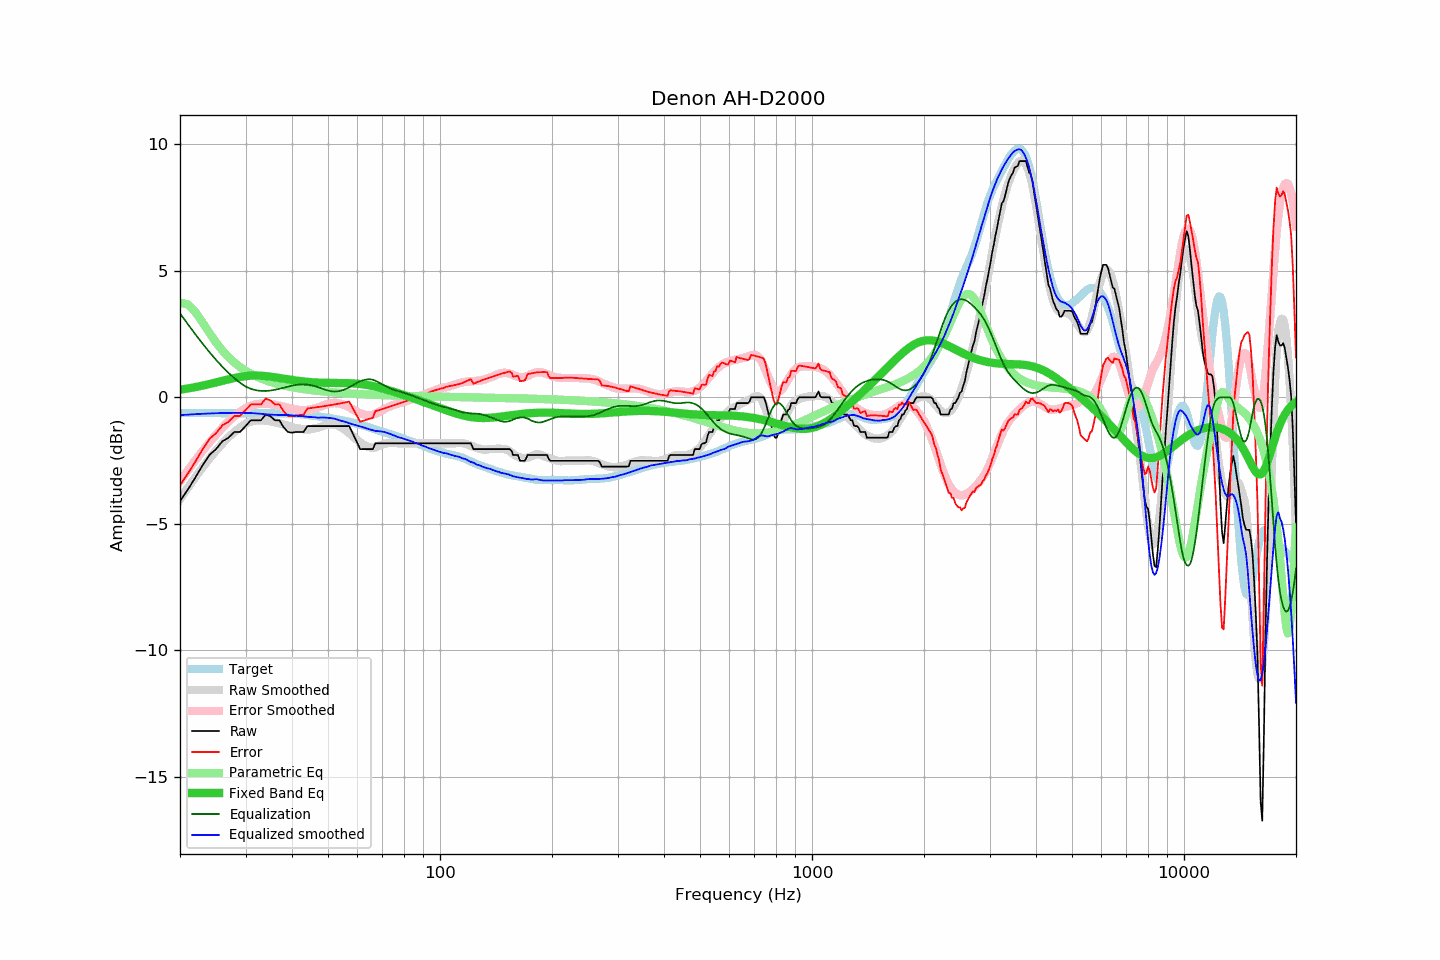

The table this chart was drawn from, first rows:
frequency, raw, error, smoothed, error_smoothed, equalization, parametric_eq, equalized_raw, equalized_smoothed, target
20, -4.10, -3.47, -4.03, -3.32, 3.32, 0.30, -0.78, -0.71, -0.63
21, -3.65, -3.02, -3.58, -2.89, 2.89, 0.35, -0.76, -0.69, -0.63
22, -3.17, -2.54, -3.16, -2.49, 2.49, 0.40, -0.68, -0.67, -0.63
23, -2.69, -2.06, -2.77, -2.12, 2.12, 0.46, -0.57, -0.65, -0.63
24, -2.28, -1.65, -2.43, -1.79, 1.79, 0.52, -0.49, -0.64, -0.63
25, -2.05, -1.42, -2.11, -1.48, 1.48, 0.59, -0.57, -0.63, -0.63
26, -1.74, -1.11, -1.83, -1.21, 1.21, 0.65, -0.53, -0.62, -0.63
27, -1.60, -0.97, -1.58, -0.96, 0.96, 0.71, -0.64, -0.62, -0.63
28, -1.37, -0.74, -1.37, -0.75, 0.75, 0.76, -0.62, -0.62, -0.63
29, -1.37, -0.74, -1.19, -0.58, 0.58, 0.80, -0.79, -0.62, -0.63
30, -1.14, -0.51, -1.05, -0.43, 0.43, 0.84, -0.71, -0.62, -0.63
31, -0.91, -0.28, -0.96, -0.34, 0.34, 0.85, -0.57, -0.62, -0.63
32, -0.91, -0.28, -0.92, -0.28, 0.28, 0.86, -0.63, -0.64, -0.63
33, -0.91, -0.28, -0.90, -0.25, 0.25, 0.85, -0.66, -0.65, -0.63
34, -0.68, -0.05, -0.92, -0.25, 0.25, 0.84, -0.43, -0.67, -0.63
35, -0.75, -0.12, -0.95, -0.27, 0.27, 0.82, -0.48, -0.68, -0.63
36, -0.91, -0.28, -0.99, -0.30, 0.30, 0.79, -0.61, -0.69, -0.63
37, -0.91, -0.28, -1.03, -0.34, 0.34, 0.76, -0.57, -0.70, -0.63
38, -1.19, -0.56, -1.08, -0.38, 0.38, 0.74, -0.81, -0.70, -0.63
39, -1.37, -0.73, -1.12, -0.42, 0.42, 0.71, -0.95, -0.70, -0.64
40, -1.40, -0.75, -1.18, -0.46, 0.46, 0.68, -0.94, -0.72, -0.65
41, -1.37, -0.72, -1.22, -0.49, 0.49, 0.66, -0.88, -0.73, -0.65
42, -1.37, -0.70, -1.25, -0.51, 0.51, 0.64, -0.86, -0.74, -0.67
43, -1.37, -0.69, -1.26, -0.51, 0.51, 0.62, -0.86, -0.75, -0.68
44, -1.14, -0.44, -1.28, -0.50, 0.50, 0.61, -0.64, -0.77, -0.70
45, -1.14, -0.42, -1.26, -0.48, 0.48, 0.60, -0.66, -0.78, -0.72
46, -1.14, -0.41, -1.23, -0.44, 0.44, 0.59, -0.70, -0.79, -0.73
47, -1.14, -0.39, -1.20, -0.40, 0.40, 0.58, -0.74, -0.80, -0.75
48, -1.14, -0.37, -1.15, -0.35, 0.35, 0.58, -0.79, -0.80, -0.77
49, -1.14, -0.35, -1.11, -0.31, 0.31, 0.57, -0.83, -0.80, -0.79
50, -1.14, -0.33, -1.08, -0.27, 0.27, 0.57, -0.87, -0.81, -0.81
51, -1.14, -0.31, -1.06, -0.24, 0.24, 0.57, -0.90, -0.82, -0.83
52, -1.14, -0.28, -1.07, -0.23, 0.23, 0.57, -0.91, -0.85, -0.86
53, -1.14, -0.26, -1.11, -0.23, 0.23, 0.57, -0.91, -0.88, -0.88
54, -1.14, -0.24, -1.18, -0.25, 0.25, 0.56, -0.89, -0.92, -0.90
55, -1.14, -0.22, -1.24, -0.29, 0.29, 0.56, -0.85, -0.95, -0.92
56, -1.14, -0.20, -1.32, -0.34, 0.34, 0.56, -0.80, -0.98, -0.94
57, -1.14, -0.17, -1.42, -0.40, 0.40, 0.56, -0.74, -1.02, -0.97
58, -1.37, -0.37, -1.52, -0.46, 0.46, 0.55, -0.91, -1.06, -1.00
59, -1.60, -0.58, -1.61, -0.52, 0.52, 0.55, -1.08, -1.09, -1.02
60, -1.82, -0.77, -1.70, -0.58, 0.58, 0.54, -1.24, -1.12, -1.05
61, -2.05, -0.97, -1.78, -0.63, 0.63, 0.53, -1.42, -1.15, -1.08
62, -2.05, -0.94, -1.86, -0.67, 0.67, 0.51, -1.38, -1.19, -1.11
63, -2.05, -0.90, -1.91, -0.70, 0.70, 0.50, -1.35, -1.22, -1.15
64, -2.05, -0.87, -1.96, -0.71, 0.71, 0.48, -1.34, -1.25, -1.18
65, -2.05, -0.84, -1.99, -0.71, 0.71, 0.46, -1.34, -1.28, -1.21
66, -2.05, -0.81, -2.00, -0.69, 0.69, 0.44, -1.36, -1.30, -1.24
67, -1.82, -0.55, -1.98, -0.65, 0.65, 0.42, -1.17, -1.33, -1.27
68, -1.82, -0.52, -1.95, -0.61, 0.61, 0.40, -1.21, -1.34, -1.30
69, -1.82, -0.49, -1.91, -0.56, 0.56, 0.38, -1.26, -1.35, -1.33
70, -1.82, -0.46, -1.87, -0.51, 0.51, 0.35, -1.31, -1.36, -1.36
71, -1.82, -0.44, -1.83, -0.46, 0.46, 0.33, -1.36, -1.37, -1.38
72, -1.82, -0.41, -1.82, -0.41, 0.41, 0.30, -1.41, -1.40, -1.41
73, -1.82, -0.38, -1.81, -0.37, 0.37, 0.27, -1.45, -1.44, -1.44
74, -1.82, -0.35, -1.80, -0.33, 0.33, 0.25, -1.49, -1.47, -1.47
75, -1.82, -0.32, -1.80, -0.30, 0.30, 0.22, -1.52, -1.50, -1.50
76, -1.82, -0.29, -1.81, -0.27, 0.27, 0.19, -1.55, -1.53, -1.53
77, -1.82, -0.26, -1.82, -0.25, 0.25, 0.17, -1.57, -1.57, -1.56
78, -1.82, -0.24, -1.82, -0.23, 0.23, 0.14, -1.59, -1.59, -1.58
79, -1.82, -0.21, -1.82, -0.20, 0.20, 0.11, -1.62, -1.62, -1.61
... 553 more rows
